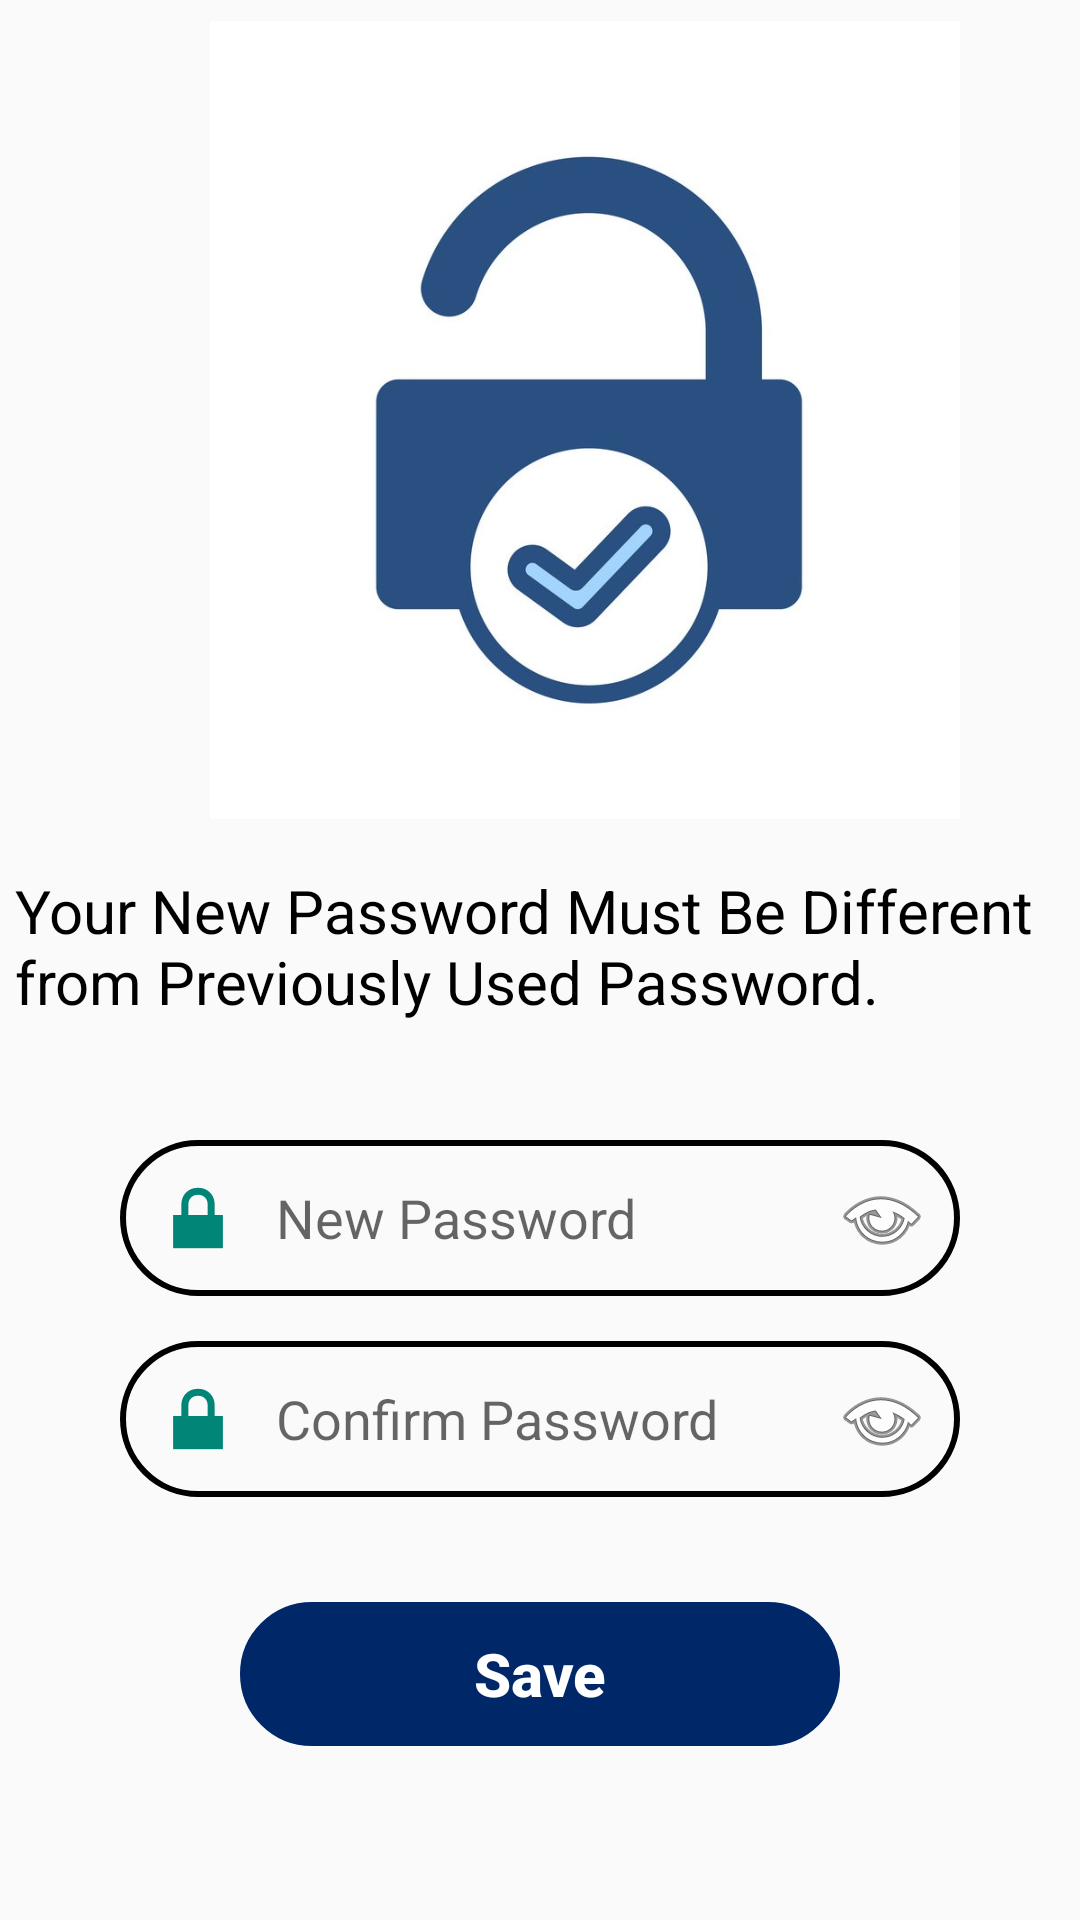

This screen was rendered from an Android layout file. Write that file and the resources it references.
<!-- AndroidManifest.xml: application theme Theme.AppCompat.Light.NoActionBar -->
<!-- res/layout/activity_cnewpassword.xml -->
<?xml version="1.0" encoding="utf-8"?>
<LinearLayout xmlns:android="http://schemas.android.com/apk/res/android"
    android:layout_width="match_parent"
    android:layout_height="match_parent"
    android:orientation="vertical">

    <ImageView
        android:id="@+id/cnewpasswordimg"
        android:layout_width="250dp"
        android:layout_height="280dp"
        android:layout_gravity="center"
        android:layout_marginStart="15dp"
        android:backgroundTint="#EEACA9A9"
        android:src="@drawable/cnewpass">

    </ImageView>

    <TextView
        android:id="@+id/txtcnewpassword"
        android:layout_width="350dp"
        android:layout_height="90dp"
        android:layout_gravity="center"
        android:layout_marginTop="10dp"
        android:textSize="20dp"
        android:text="Your New Password Must Be Different from Previously Used Password."
        android:textColor="@color/black">

    </TextView>

    <EditText
        android:id="@+id/cnewpassword"
        android:layout_width="match_parent"
        android:layout_height="wrap_content"
        android:layout_marginLeft="40dp"
        android:layout_marginRight="40dp"
        android:background="@drawable/inputbg"
        android:drawableLeft="@android:drawable/ic_lock_lock"
        android:drawableRight="@android:drawable/ic_menu_view"
        android:drawablePadding="10dp"
        android:elevation="3dp"
        android:hint="New Password"
        android:padding="10dp">

    </EditText>

    <EditText
        android:id="@+id/confirmnewpassword"
        android:layout_width="match_parent"
        android:layout_height="wrap_content"
        android:layout_marginLeft="40dp"
        android:layout_marginTop="15dp"
        android:layout_marginRight="40dp"
        android:background="@drawable/inputbg"
        android:drawableLeft="@android:drawable/ic_lock_lock"
        android:drawableRight="@android:drawable/ic_menu_view"
        android:drawablePadding="10dp"
        android:elevation="3dp"
        android:hint="Confirm Password"
        android:padding="10dp">

    </EditText>

    <Button
        android:id="@+id/btnsave"
        android:layout_width="200dp"
        android:layout_height="wrap_content"
        android:layout_gravity="center"
        android:layout_marginTop="35dp"
        android:background="@drawable/inputbg"
        android:backgroundTint="#002868"
        android:padding="10dp"
        android:text="Save"
        android:textAllCaps="false"
        android:textColor="@color/white"
        android:textSize="20dp"
        android:textStyle="bold">

    </Button>

</LinearLayout>
<!-- resources referenced by this layout -->
<resources>
  <color name="black">#FF000000</color>
  <color name="white">#FFFFFFFF</color>
  <!-- drawable cnewpass: jpg bitmap (drawable, 48377 bytes) -->
  <!-- drawable inputbg (drawable) -->
  <?xml version="1.0" encoding="utf-8"?>
  <shape xmlns:android="http://schemas.android.com/apk/res/android">
      <stroke android:color="@color/black" android:width="2dp"></stroke>
      <corners android:radius="50dp"></corners>
  </shape>
</resources>
